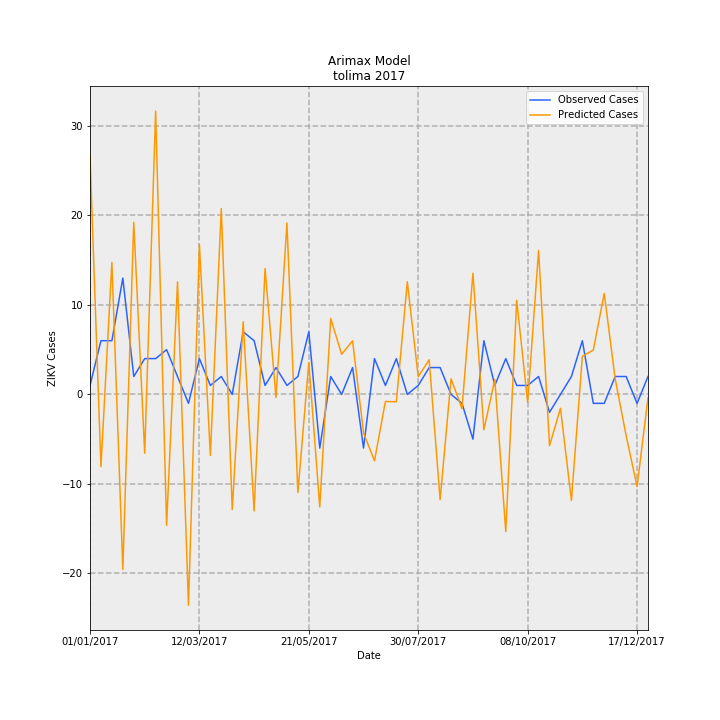

Data behind this chart, as committed beside it:
Date, predictions_incidence, observed_incidence, Predicted Cases, Observed Cases, error
01/01/2017, 1.898, 0.07101, 26.73, 1.0, -25.73
08/01/2017, -0.5742, 0.4261, -8.086, 6.0, 14.09
15/01/2017, 1.047, 0.4261, 14.75, 6.0, -8.751
22/01/2017, -1.388, 0.9231, -19.55, 13.0, 32.55
29/01/2017, 1.365, 0.142, 19.22, 2.0, -17.22
05/02/2017, -0.4669, 0.284, -6.576, 4.0, 10.58
12/02/2017, 2.248, 0.284, 31.66, 4.0, -27.66
19/02/2017, -1.041, 0.355, -14.66, 5.0, 19.66
26/02/2017, 0.8933, 0.142, 12.58, 2.0, -10.58
05/03/2017, -1.673, -0.07101, -23.57, -1.0, 22.57
12/03/2017, 1.19, 0.284, 16.75, 4.0, -12.75
19/03/2017, -0.4839, 0.07101, -6.815, 1.0, 7.815
26/03/2017, 1.474, 0.142, 20.76, 2.0, -18.76
02/04/2017, -0.9142, 0.0, -12.87, 0.0, 12.87
09/04/2017, 0.5763, 0.4971, 8.116, 7, -1.116
16/04/2017, -0.9247, 0.4261, -13.02, 6.0, 19.02
23/04/2017, 0.9991, 0.07101, 14.07, 1.0, -13.07
30/04/2017, -0.0244, 0.213, -0.3436, 3.0, 3.344
07/05/2017, 1.361, 0.07101, 19.16, 1.0, -18.16
14/05/2017, -0.7791, 0.142, -10.97, 2.0, 12.97
21/05/2017, 0.2538, 0.4971, 3.574, 7, 3.426
28/05/2017, -0.8932, -0.4261, -12.58, -6.0, 6.579
04/06/2017, 0.6027, 0.142, 8.488, 2.0, -6.488
11/06/2017, 0.3182, 0.0, 4.481, 0.0, -4.481
18/06/2017, 0.425, 0.213, 5.986, 3.0, -2.986
25/06/2017, -0.3057, -0.4261, -4.305, -6.0, -1.695
02/07/2017, -0.5269, 0.284, -7.421, 4.0, 11.42
09/07/2017, -0.0561, 0.07101, -0.79, 1.0, 1.79
16/07/2017, -0.05855, 0.284, -0.8246, 4.0, 4.825
23/07/2017, 0.8937, 0.0, 12.59, 0.0, -12.59
30/07/2017, 0.1407, 0.07101, 1.982, 1.0, -0.9816
06/08/2017, 0.2749, 0.213, 3.871, 3.0, -0.8709
13/08/2017, -0.8357, 0.213, -11.77, 3.0, 14.77
20/08/2017, 0.1241, 0.0, 1.747, 0.0, -1.747
27/08/2017, -0.1129, -0.07101, -1.591, -1.0, 0.5905
03/09/2017, 0.9612, -0.355, 13.54, -5.0, -18.54
10/09/2017, -0.2813, 0.4261, -3.962, 6.0, 9.962
17/09/2017, 0.1186, 0.07101, 1.67, 1.0, -0.6699
24/09/2017, -1.089, 0.284, -15.33, 4.0, 19.33
01/10/2017, 0.7468, 0.07101, 10.52, 1.0, -9.518
08/10/2017, -0.0638, 0.07101, -0.8985, 1.0, 1.899
15/10/2017, 1.143, 0.142, 16.09, 2.0, -14.09
22/10/2017, -0.4069, -0.142, -5.73, -2.0, 3.73
29/10/2017, -0.1102, 0.0, -1.552, 0.0, 1.552
05/11/2017, -0.842, 0.142, -11.86, 2.0, 13.86
12/11/2017, 0.3025, 0.4261, 4.261, 6.0, 1.739
19/11/2017, 0.3517, -0.07101, 4.953, -1.0, -5.953
26/11/2017, 0.8013, -0.07101, 11.28, -1.0, -12.28
03/12/2017, 0.1241, 0.142, 1.747, 2.0, 0.2529
10/12/2017, -0.3264, 0.142, -4.597, 2.0, 6.597
17/12/2017, -0.7308, -0.07101, -10.29, -1.0, 9.291
24/12/2017, -0.02736, 0.142, -0.3853, 2.0, 2.385
